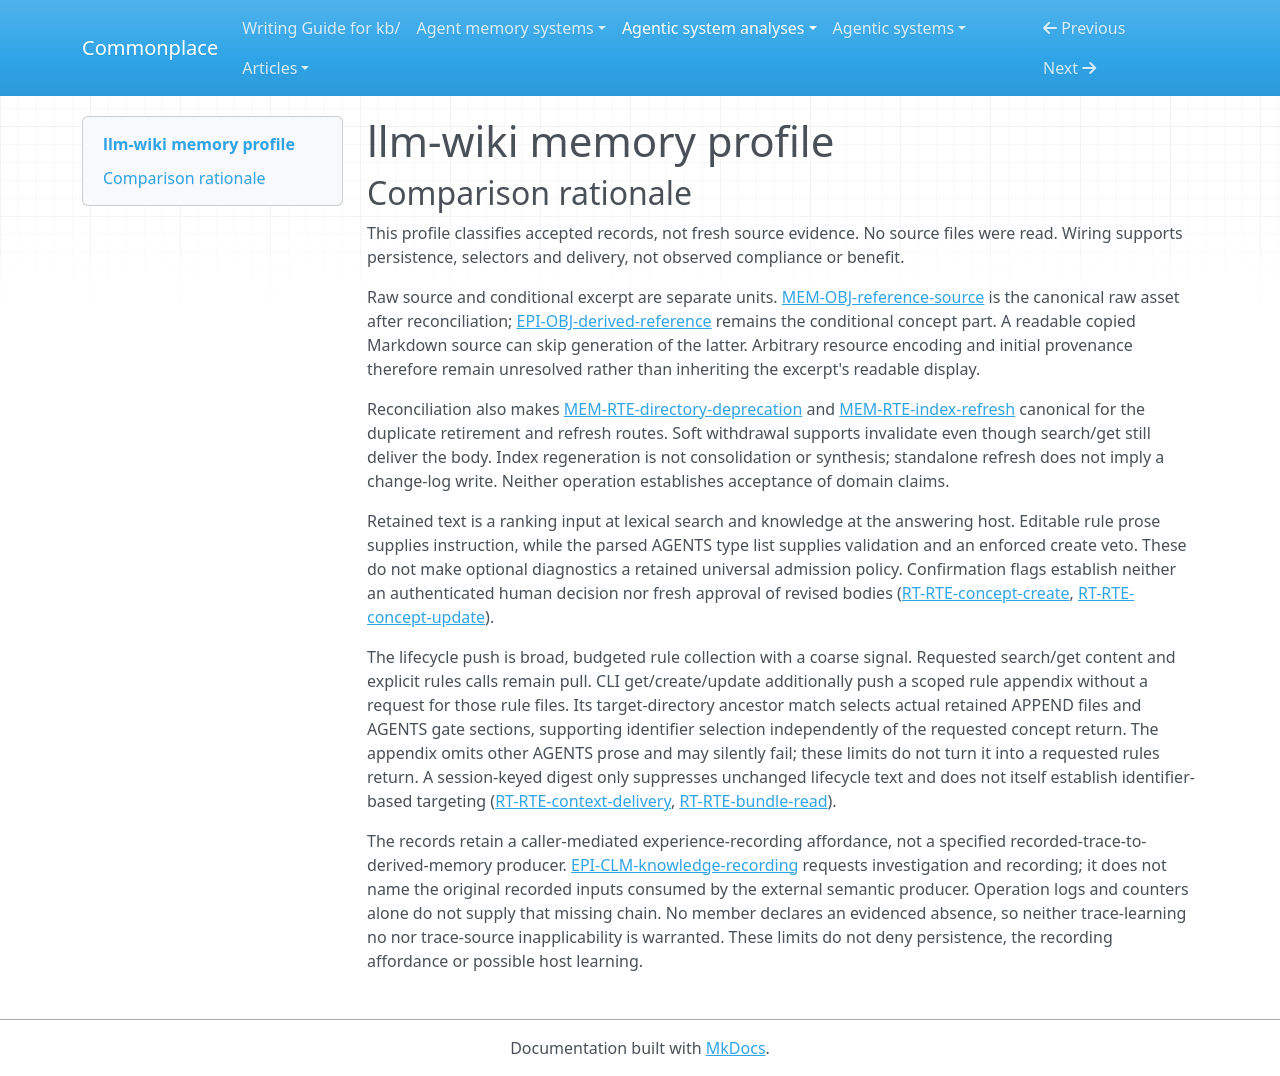

repository: zby/commonplace · page: agentic-system-analyses/retained/sidleo--llm-wiki/memory-profile/index.html · generator: mkdocs

---
type: agentic-system-analyses/types/agentic-system-memory-profile.md
description: "llm-wiki memory comparison of retained bundles, editable rules and access/control state."
run-id: AAS-2026-11-08-llm-wiki-97b740596442-01
source-identity: https://github.com/sidleo/llm-wiki
reviewed-boundary: f70e680d852a78d48504425d87252531e68c5624
memory-comparison:
  version: 2
  scope: "Through-use concept bodies/frontmatter, raw registered assets and conditional Reference pages, editable AGENTS/APPEND rules, derived indexes/logs, Git/Feishu replicas and recovery copies, registry, sync/autosync metadata and Codex context digest. Excludes ephemeral graphs/current tool returns, static shipped skill/schema/test code, and external host/provider storage, transcripts, weights and compaction."
  axes:
    storage_substrate:
      assessment: "known"
      units:
        -
          scope: "Local concepts, raw resources, navigation, operation logs, editable rules, access settings, sync ledger/backups and Codex digest"
          assessment: "known"
          findings:
            -
              value: "files"
              basis: "wired"
              records:
                - "memory.md#mem-obj-concept-body"
                - "memory.md#mem-obj-concept-metadata"
                - "memory.md#mem-obj-reference-source"
                - "memory.md#mem-obj-index"
                - "memory.md#mem-obj-log"
                - "memory.md#mem-obj-wiki-cloud"
                - "memory.md#mem-obj-wiki-registry"
                - "memory.md#mem-obj-wiki-autosync"
                - "runtime.md#rt-rte-context-delivery"
              note: "Markdown, copied assets, JSON control files and digest files persist on the local filesystem."
          records:
            - "memory.md#mem-obj-concept-body"
            - "memory.md#mem-obj-concept-metadata"
            - "memory.md#mem-obj-reference-source"
            - "memory.md#mem-obj-index"
            - "memory.md#mem-obj-log"
            - "memory.md#mem-obj-wiki-cloud"
            - "memory.md#mem-obj-wiki-registry"
            - "memory.md#mem-obj-wiki-autosync"
            - "runtime.md#rt-rte-context-delivery"
          note: "All named retained local parts use files, including symbolic control state."
        -
          scope: "Git-replicated bundle and retained history"
          assessment: "known"
          findings:
            -
              value: "repo"
              basis: "wired"
              records:
                - "runtime.md#rt-rte-remote-sync"
              note: "Local commits and Git history retain bundle revisions."
          records:
            - "runtime.md#rt-rte-remote-sync"
          note: "Git is a repository persistence route; live remote success is unobserved."
        -
          scope: "Feishu replicated bundle payloads"
          assessment: "known"
          findings:
            -
              value: "service-object"
              basis: "wired"
              records:
                - "runtime.md#rt-rte-remote-sync"
                - "memory.md#mem-obj-wiki-cloud"
              note: "Remote file/directory tokens address retained Feishu objects."
          records:
            - "runtime.md#rt-rte-remote-sync"
            - "memory.md#mem-obj-wiki-cloud"
          note: "Classifies target-side remote object references and transfer wiring, not service internals."
      records:
        - "memory.md#mem-obj-concept-body"
        - "memory.md#mem-obj-concept-metadata"
        - "memory.md#mem-obj-reference-source"
        - "memory.md#mem-obj-index"
        - "memory.md#mem-obj-log"
        - "memory.md#mem-obj-wiki-cloud"
        - "memory.md#mem-obj-wiki-registry"
        - "memory.md#mem-obj-wiki-autosync"
        - "runtime.md#rt-rte-context-delivery"
        - "runtime.md#rt-rte-remote-sync"
      note: "Inventory covers retained bundle objects, access/control files, backups and replication; ephemeral graphs and external host state are excluded."
    representational_form:
      assessment: "partial"
      units:
        -
          scope: "Concept prose, descriptive metadata, navigation descriptions, operation descriptions and editable rule prose at interpreting readers"
          assessment: "known"
          findings:
            -
              value: "natural-language"
              basis: "wired"
              records:
                - "memory.md#mem-obj-concept-body"
                - "memory.md#mem-obj-concept-metadata"
                - "memory.md#mem-obj-index"
                - "memory.md#mem-obj-log"
                - "runtime.md#rt-obj-append-system-prompt"
                - "runtime.md#rt-obj-agents"
              note: "Hosts interpret domain advice and rule prose; descriptions and operation history are readable text."
          records:
            - "memory.md#mem-obj-concept-body"
            - "memory.md#mem-obj-concept-metadata"
            - "memory.md#mem-obj-index"
            - "memory.md#mem-obj-log"
            - "runtime.md#rt-obj-append-system-prompt"
            - "runtime.md#rt-obj-agents"
          note: "Classification follows interpretation, not the presence of code fences."
        -
          scope: "IDs, type/tag/status fields, links, gate type lists, registry, sync/autosync metadata and context digest at fixed code consumers"
          assessment: "known"
          findings:
            -
              value: "symbolic"
              basis: "wired"
              records:
                - "memory.md#mem-obj-concept-metadata"
                - "memory.md#mem-obj-index"
                - "memory.md#mem-obj-wiki-cloud"
                - "memory.md#mem-obj-wiki-registry"
                - "memory.md#mem-obj-wiki-autosync"
                - "runtime.md#rt-obj-agents"
                - "runtime.md#rt-rte-context-delivery"
              note: "Code interprets field keys, identity mappings, type membership, timestamps and digests by fixed rules."
          records:
            - "memory.md#mem-obj-concept-metadata"
            - "memory.md#mem-obj-index"
            - "memory.md#mem-obj-wiki-cloud"
            - "memory.md#mem-obj-wiki-registry"
            - "memory.md#mem-obj-wiki-autosync"
            - "runtime.md#rt-obj-agents"
            - "runtime.md#rt-rte-context-delivery"
          note: "Fixed comparisons and selectors consume localized symbolic units."
        -
          scope: "Arbitrary imported raw assets and their backup payloads"
          assessment: "not-determinable"
          findings: []
          records:
            - "memory.md#mem-obj-reference-source"
            - "memory.md#mem-obj-wiki-cloud"
          note: "Copying opaque or binary files does not establish their representational form at a later consumer."
      records:
        - "memory.md#mem-obj-concept-body"
        - "memory.md#mem-obj-concept-metadata"
        - "memory.md#mem-obj-index"
        - "memory.md#mem-obj-log"
        - "runtime.md#rt-obj-append-system-prompt"
        - "runtime.md#rt-obj-agents"
        - "memory.md#mem-obj-wiki-cloud"
        - "memory.md#mem-obj-wiki-registry"
        - "memory.md#mem-obj-wiki-autosync"
        - "runtime.md#rt-rte-context-delivery"
        - "memory.md#mem-obj-reference-source"
      note: "Readable content and fixed-rule control parts are classified; imported arbitrary payloads and backup encodings retain local uncertainty."
    lineage:
      assessment: "partial"
      units:
        -
          scope: "Caller-authored concepts and editable rules"
          assessment: "known"
          findings:
            -
              value: "authored"
              basis: "afforded"
              records:
                - "memory.md#mem-obj-concept-body"
                - "runtime.md#rt-obj-append-system-prompt"
                - "runtime.md#rt-obj-agents"
                - "epistemic.md#epi-clm-knowledge-recording"
              note: "External authors/agents supply concepts and editable domain guidance."
          records:
            - "memory.md#mem-obj-concept-body"
            - "runtime.md#rt-obj-append-system-prompt"
            - "runtime.md#rt-obj-agents"
            - "epistemic.md#epi-clm-knowledge-recording"
          note: "Authored denotes a supported production path, not an authenticated author label."
        -
          scope: "Raw copies, migration outputs and remote acquisitions"
          assessment: "known"
          findings:
            -
              value: "imported"
              basis: "wired"
              records:
                - "memory.md#mem-obj-reference-source"
                - "memory.md#mem-rte-bundle-migration"
                - "runtime.md#rt-rte-remote-sync"
              note: "Explicit files, legacy collections and remote bundle content enter retained state."
          records:
            - "memory.md#mem-obj-reference-source"
            - "memory.md#mem-rte-bundle-migration"
            - "runtime.md#rt-rte-remote-sync"
          note: "Import preserves or maps existing material without establishing original source warrant."
        -
          scope: "Conditional Reference page, generated metadata, index/log, sync ledger, autosync results and digest"
          assessment: "known"
          findings:
            -
              value: "other-compiled"
              basis: "wired"
              records:
                - "epistemic.md#epi-obj-derived-reference"
                - "memory.md#mem-obj-concept-metadata"
                - "memory.md#mem-obj-index"
                - "memory.md#mem-obj-log"
                - "memory.md#mem-obj-wiki-cloud"
                - "memory.md#mem-obj-wiki-autosync"
                - "runtime.md#rt-rte-context-delivery"
              note: "Code derives excerpts, labels, navigation, operation entries and control state."
          records:
            - "epistemic.md#epi-obj-derived-reference"
            - "memory.md#mem-obj-concept-metadata"
            - "memory.md#mem-obj-index"
            - "memory.md#mem-obj-log"
            - "memory.md#mem-obj-wiki-cloud"
            - "memory.md#mem-obj-wiki-autosync"
            - "runtime.md#rt-rte-context-delivery"
          note: "Fixed transformations compile descriptions and control metadata; they do not by themselves extract semantic experience."
        -
          scope: "Actual initial concept/rule/configuration content and arbitrary source origin"
          assessment: "not-determinable"
          findings: []
          records:
            - "memory.md#mem-obj-concept-body"
            - "memory.md#mem-obj-reference-source"
            - "memory.md#mem-obj-wiki-registry"
            - "runtime.md#rt-obj-append-system-prompt"
          note: "No original authoring history or source/proposal trace establishes every retained item's provenance."
      records:
        - "memory.md#mem-obj-concept-body"
        - "runtime.md#rt-obj-append-system-prompt"
        - "runtime.md#rt-obj-agents"
        - "epistemic.md#epi-clm-knowledge-recording"
        - "memory.md#mem-obj-reference-source"
        - "memory.md#mem-rte-bundle-migration"
        - "runtime.md#rt-rte-remote-sync"
        - "epistemic.md#epi-obj-derived-reference"
        - "memory.md#mem-obj-concept-metadata"
        - "memory.md#mem-obj-index"
        - "memory.md#mem-obj-log"
        - "memory.md#mem-obj-wiki-cloud"
        - "memory.md#mem-obj-wiki-autosync"
        - "runtime.md#rt-rte-context-delivery"
        - "memory.md#mem-obj-wiki-registry"
      note: "Known authoring, copying and deterministic derivation paths coexist with unresolved initial content and raw-resource provenance."
    behavioral_authority:
      assessment: "known"
      units:
        -
          scope: "Concept bodies and displayed descriptive fields at requesting hosts"
          assessment: "known"
          findings:
            -
              value: "knowledge"
              basis: "wired"
              records:
                - "memory.md#mem-obj-concept-body"
                - "memory.md#mem-obj-concept-metadata"
                - "runtime.md#rt-rte-bundle-read"
              note: "Returned advice supplies later host reference/context."
          records:
            - "memory.md#mem-obj-concept-body"
            - "memory.md#mem-obj-concept-metadata"
            - "runtime.md#rt-rte-bundle-read"
          note: "The get display may omit structured provenance; knowledge delivery is not endorsement."
        -
          scope: "Retained concept body and indexed metadata at lexical search scorer"
          assessment: "known"
          findings:
            -
              value: "ranking"
              basis: "wired"
              records:
                - "memory.md#mem-obj-concept-body"
                - "memory.md#mem-obj-concept-metadata"
                - "runtime.md#rt-rte-bundle-read"
              note: "Text matches, fields and filters affect returned search order."
          records:
            - "memory.md#mem-obj-concept-body"
            - "memory.md#mem-obj-concept-metadata"
            - "runtime.md#rt-rte-bundle-read"
          note: "Retained text influences priority even though ranking code is fixed."
        -
          scope: "Editable APPEND and AGENTS prose at host instruction readers"
          assessment: "known"
          findings:
            -
              value: "instruction"
              basis: "wired"
              records:
                - "runtime.md#rt-bap-rule-delivery"
                - "runtime.md#rt-rte-context-delivery"
              note: "Retained directions are supplied as host guidance or requested rules."
          records:
            - "runtime.md#rt-bap-rule-delivery"
            - "runtime.md#rt-rte-context-delivery"
          note: "Wired channel is subject to truncation, cadence and host interpretation."
        -
          scope: "AGENTS type list at create admission code"
          assessment: "known"
          findings:
            -
              value: "validation"
              basis: "wired"
              records:
                - "runtime.md#rt-obj-agents"
                - "runtime.md#rt-rte-concept-create"
              note: "Type membership supplies the confirmation criterion."
            -
              value: "enforcement"
              basis: "wired"
              records:
                - "runtime.md#rt-obj-agents"
                - "runtime.md#rt-rte-concept-create"
              note: "Matching unconfirmed creates are refused on covered adapter paths."
          records:
            - "runtime.md#rt-obj-agents"
            - "runtime.md#rt-rte-concept-create"
          note: "Criteria and veto are separate forces of the same retained gate."
        -
          scope: "Registry, sync ledger, autosync settings/results and digest at resolvers, sync/scheduling and hook consumers"
          assessment: "known"
          findings:
            -
              value: "routing"
              basis: "wired"
              records:
                - "memory.md#mem-obj-wiki-registry"
                - "memory.md#mem-obj-wiki-cloud"
                - "memory.md#mem-obj-wiki-autosync"
                - "runtime.md#rt-rte-context-delivery"
                - "runtime.md#rt-rte-remote-sync"
              note: "Retained values select bundles, transfer/scheduling operations and whether context is injected."
            -
              value: "validation"
              basis: "wired"
              records:
                - "memory.md#mem-obj-wiki-registry"
                - "memory.md#mem-obj-wiki-cloud"
                - "memory.md#mem-obj-wiki-autosync"
                - "runtime.md#rt-rte-context-delivery"
                - "runtime.md#rt-rte-remote-sync"
              note: "Ledger comparisons provide conflict/destructive-action criteria."
            -
              value: "enforcement"
              basis: "wired"
              records:
                - "memory.md#mem-obj-wiki-registry"
                - "memory.md#mem-obj-wiki-cloud"
                - "memory.md#mem-obj-wiki-autosync"
                - "runtime.md#rt-rte-context-delivery"
                - "runtime.md#rt-rte-remote-sync"
              note: "Ledger-dependent refusal can block covered destructive actions; wrapper failures limit universal guarantees."
          records:
            - "memory.md#mem-obj-wiki-registry"
            - "memory.md#mem-obj-wiki-cloud"
            - "memory.md#mem-obj-wiki-autosync"
            - "runtime.md#rt-rte-context-delivery"
            - "runtime.md#rt-rte-remote-sync"
          note: "Operational control does not establish semantic learning."
      records:
        - "memory.md#mem-obj-concept-body"
        - "memory.md#mem-obj-concept-metadata"
        - "runtime.md#rt-rte-bundle-read"
        - "runtime.md#rt-bap-rule-delivery"
        - "runtime.md#rt-rte-context-delivery"
        - "runtime.md#rt-obj-agents"
        - "runtime.md#rt-rte-concept-create"
        - "memory.md#mem-obj-wiki-registry"
        - "memory.md#mem-obj-wiki-cloud"
        - "memory.md#mem-obj-wiki-autosync"
        - "runtime.md#rt-rte-remote-sync"
      note: "Covers recorded consumer paths, not unconsumed metadata or external model compliance. Static shipped schema/test predicates are excluded."
    write_agency:
      assessment: "partial"
      units:
        -
          scope: "Ungated agent concept recording and caller-directed update admission"
          assessment: "known"
          findings:
            -
              value: "automatic"
              basis: "wired"
              records:
                - "runtime.md#rt-rte-concept-create"
                - "runtime.md#rt-rte-concept-update"
                - "epistemic.md#epi-clm-knowledge-recording"
              note: "Software can admit externally agent-proposed content without a mandatory human content decision."
          records:
            - "runtime.md#rt-rte-concept-create"
            - "runtime.md#rt-rte-concept-update"
            - "epistemic.md#epi-clm-knowledge-recording"
          note: "These paths do not require a per-content human decision; configured confirmation alternatives are separate."
        -
          scope: "Ingest registration, migration mapping/copy, derived navigation/log/provenance and sync/control-state updates"
          assessment: "known"
          findings:
            -
              value: "automatic"
              basis: "wired"
              records:
                - "runtime.md#rt-rte-source-ingest"
                - "memory.md#mem-rte-bundle-migration"
                - "memory.md#mem-rte-index-refresh"
                - "memory.md#mem-obj-log"
                - "memory.md#mem-obj-concept-metadata"
                - "memory.md#mem-obj-wiki-cloud"
                - "memory.md#mem-obj-wiki-autosync"
                - "runtime.md#rt-rte-context-delivery"
              note: "Code admits copied and derived retained content/state after operation-level triggers."
          records:
            - "runtime.md#rt-rte-source-ingest"
            - "memory.md#mem-rte-bundle-migration"
            - "memory.md#mem-rte-index-refresh"
            - "memory.md#mem-obj-log"
            - "memory.md#mem-obj-concept-metadata"
            - "memory.md#mem-obj-wiki-cloud"
            - "memory.md#mem-obj-wiki-autosync"
            - "runtime.md#rt-rte-context-delivery"
          note: "Starting a bulk operation or timer is not approval of each derived retained item."
        -
          scope: "Cooperating human-confirmation workflow for configured create types"
          assessment: "known"
          findings:
            -
              value: "manual"
              basis: "afforded"
              records:
                - "runtime.md#rt-rte-concept-create"
                - "epistemic.md#epi-clm-knowledge-recording"
              note: "Guidance requests displaying the actual proposal and obtaining human approval before retry."
          records:
            - "runtime.md#rt-rte-concept-create"
            - "epistemic.md#epi-clm-knowledge-recording"
          note: "Classifies the prescribed human decision, not every flagged invocation."
        -
          scope: "Actual flagged creates, initial/directly edited rules/concepts, registry and autosync policy initialization or replacement"
          assessment: "not-determinable"
          findings: []
          records:
            - "runtime.md#rt-rte-concept-create"
            - "memory.md#mem-obj-wiki-registry"
            - "memory.md#mem-obj-wiki-autosync"
            - "runtime.md#rt-obj-append-system-prompt"
          note: "Flags and generic callers do not resolve whether a human supplied, edited or approved that particular content."
      records:
        - "runtime.md#rt-rte-concept-create"
        - "runtime.md#rt-rte-concept-update"
        - "epistemic.md#epi-clm-knowledge-recording"
        - "runtime.md#rt-rte-source-ingest"
        - "memory.md#mem-rte-bundle-migration"
        - "memory.md#mem-rte-index-refresh"
        - "memory.md#mem-obj-log"
        - "memory.md#mem-obj-concept-metadata"
        - "memory.md#mem-obj-wiki-cloud"
        - "memory.md#mem-obj-wiki-autosync"
        - "runtime.md#rt-rte-context-delivery"
        - "memory.md#mem-obj-wiki-registry"
        - "runtime.md#rt-obj-append-system-prompt"
      note: "Software admissions are established independently of physical I/O. Actual human approval and generic caller-controlled initialization remain unresolved."
    curation_operations:
      assessment: "partial"
      units:
        -
          scope: "Existing concept body/metadata revision"
          assessment: "known"
          findings:
            -
              value: "evolve"
              basis: "wired"
              records:
                - "runtime.md#rt-rte-concept-update"
              note: "Existing body can be replaced and fields merged."
          records:
            - "runtime.md#rt-rte-concept-update"
          note: "Caller-directed overwrite/merge revises retained entries."
        -
          scope: "Directory lifecycle withdrawal"
          assessment: "known"
          findings:
            -
              value: "invalidate"
              basis: "wired"
              records:
                - "memory.md#mem-rte-directory-deprecation"
              note: "Retained deprecated status withdraws recommended reliance without deleting the entry."
          records:
            - "memory.md#mem-rte-directory-deprecation"
          note: "History/body remain; ordinary retrieval does not enforce withdrawal."
        -
          scope: "External semantic synthesis/repair and unenumerated remote reconciliation transformations"
          assessment: "not-determinable"
          findings: []
          records:
            - "runtime.md#rt-rte-source-ingest"
            - "runtime.md#rt-rte-remote-sync"
            - "memory.md#mem-rte-bundle-diagnostics"
          note: "The records do not establish the actual semantic operation performed by external agents or enumerate all sync/adopt branches; index rebuild and existence checks add no curation value."
      records:
        - "runtime.md#rt-rte-concept-update"
        - "memory.md#mem-rte-directory-deprecation"
        - "runtime.md#rt-rte-source-ingest"
        - "runtime.md#rt-rte-remote-sync"
        - "memory.md#mem-rte-bundle-diagnostics"
      note: "Implemented replacement and soft withdrawal are classified; requested semantic work and exhaustive remote reconciliation do not establish a complete operation inventory."
    read_back_direction:
      assessment: "known"
      units:
        -
          scope: "Requested list/search/get/rules and explicit source/navigation/recovery reads"
          assessment: "known"
          findings:
            -
              value: "pull"
              basis: "wired"
              records:
                - "runtime.md#rt-rte-bundle-read"
                - "runtime.md#rt-rte-context-delivery"
                - "memory.md#mem-obj-reference-source"
                - "memory.md#mem-obj-index"
                - "memory.md#mem-obj-log"
                - "memory.md#mem-obj-wiki-cloud"
              note: "Bundle and explicit rule requests return selected retained content to the requesting host."
            -
              value: "pull"
              basis: "afforded"
              records:
                - "runtime.md#rt-rte-bundle-read"
                - "runtime.md#rt-rte-context-delivery"
                - "memory.md#mem-obj-reference-source"
                - "memory.md#mem-obj-index"
                - "memory.md#mem-obj-log"
                - "memory.md#mem-obj-wiki-cloud"
              note: "File navigation and explicit recovery/resource reads can obtain retained material outside ordinary graph results."
          records:
            - "runtime.md#rt-rte-bundle-read"
            - "runtime.md#rt-rte-context-delivery"
            - "memory.md#mem-obj-reference-source"
            - "memory.md#mem-obj-index"
            - "memory.md#mem-obj-log"
            - "memory.md#mem-obj-wiki-cloud"
          note: "Tool retrieval is wired; separate file/resource consumption is an affordance."
        -
          scope: "Lifecycle/initialize instruction injection"
          assessment: "known"
          findings:
            -
              value: "push"
              basis: "wired"
              records:
                - "runtime.md#rt-rte-context-delivery"
              note: "Host lifecycle hooks/context builders collect instructions for later host invocations."
          records:
            - "runtime.md#rt-rte-context-delivery"
          note: "Code independently supplies retained APPEND material without a specific request for those files."
        -
          scope: "Automatic scoped CLI rule appendix on get/create/update"
          assessment: "known"
          findings:
            -
              value: "push"
              basis: "wired"
              records:
                - "runtime.md#rt-rte-context-delivery"
                - "runtime.md#rt-rte-bundle-read"
              note: "The CLI independently appends retained APPEND ancestor text and AGENTS gate sections to concept or mutation output; those rule files were not requested."
          records:
            - "runtime.md#rt-rte-context-delivery"
            - "runtime.md#rt-rte-bundle-read"
          note: "Get's requested body remains pull. Create/update results and get output separately carry this automatic rule delivery, subject to silent appendix failure."
      records:
        - "runtime.md#rt-rte-bundle-read"
        - "runtime.md#rt-rte-context-delivery"
        - "memory.md#mem-obj-reference-source"
        - "memory.md#mem-obj-index"
        - "memory.md#mem-obj-log"
        - "memory.md#mem-obj-wiki-cloud"
      note: "Requested content returns, broad lifecycle injection and automatic CLI rule appendices are distinct operations. The appendix is push even when attached to a requested concept or mutation result. External host compaction and hypothetical deployed file readers are excluded."
    read_back_signal:
      assessment: "known"
      units:
        -
          scope: "APPEND collection on host lifecycle/initialize or changed Codex submissions"
          assessment: "known"
          findings:
            -
              value: "coarse"
              basis: "wired"
              records:
                - "runtime.md#rt-rte-context-delivery"
              note: "Root and nonhidden directory rule files are broadly collected, budgeted and sometimes suppressed unchanged; no task-targeted identity match selects delivered content."
          records:
            - "runtime.md#rt-rte-context-delivery"
          note: "Trigger is lifecycle/initialize; inputs are selected bundle, file availability, directory order, caps/cache and rendered digest; selected parts are broad retained APPEND text."
        -
          scope: "Directory-ancestor selection of automatic CLI get/create/update rule appendices"
          assessment: "known"
          findings:
            -
              value: "identifier"
              basis: "wired"
              records:
                - "runtime.md#rt-rte-context-delivery"
                - "runtime.md#rt-rte-bundle-read"
              note: "The operated-on concept's directory identifies its root-to-directory ancestor chain; matching ancestor locations select delivered APPEND text and AGENTS gate sections."
          records:
            - "runtime.md#rt-rte-context-delivery"
            - "runtime.md#rt-rte-bundle-read"
          note: "Trigger is CLI get/create/update output. Selection input is the target directory, not merely a displayed concept ID: the ancestor match selects actual retained rule parts. APPEND text is included in full for that chain; AGENTS prose outside gate sections is omitted. Appendix errors can suppress delivery."
      records:
        - "runtime.md#rt-rte-context-delivery"
        - "runtime.md#rt-rte-bundle-read"
      note: "Inventory includes broad lifecycle collection (coarse) and directory-ancestor CLI appendix selection (identifier). Requested query/ID selection of concept content remains pull; it does not erase the separate automatic rule selection."
    trace_learning:
      assessment: "not-determinable"
      units:
        -
          scope: "External agent investigation/root-cause to retained concept and later retrieval"
          assessment: "not-determinable"
          findings: []
          records:
            - "memory.md#mem-obj-concept-body"
            - "runtime.md#rt-rte-concept-create"
            - "epistemic.md#epi-clm-knowledge-recording"
          note: "Guidance requests recording discoveries, but records do not identify consumed recorded session/tool/event/trajectory inputs for the semantic producer. No automatic trace-fed transformation is established merely by the write API."
        -
          scope: "Operational log, autosync outcomes, ledger and digest maintenance"
          assessment: "not-determinable"
          findings: []
          records:
            - "memory.md#mem-obj-log"
            - "memory.md#mem-obj-wiki-autosync"
            - "memory.md#mem-obj-wiki-cloud"
            - "runtime.md#rt-rte-context-delivery"
          note: "Outcome retention and scheduling/suppression control are documented, not a qualifying durable behavior-shaping trace transformation. With no evidenced-absence declaration, no controlled no is assigned."
      records:
        - "memory.md#mem-obj-concept-body"
        - "runtime.md#rt-rte-concept-create"
        - "epistemic.md#epi-clm-knowledge-recording"
        - "memory.md#mem-obj-log"
        - "memory.md#mem-obj-wiki-autosync"
        - "memory.md#mem-obj-wiki-cloud"
        - "runtime.md#rt-rte-context-delivery"
      note: "No bounded absence record supports a local no. A caller-mediated experience-recording affordance lacks a specified original trace-fed write chain sufficient to classify yes."
    trace_source:
      assessment: "not-determinable"
      units:
        -
          scope: "Caller-mediated experience recording and operational-state alternatives"
          assessment: "not-determinable"
          findings: []
          records:
            - "memory.md#mem-obj-concept-body"
            - "memory.md#mem-obj-reference-source"
            - "memory.md#mem-obj-log"
            - "memory.md#mem-obj-wiki-autosync"
            - "epistemic.md#epi-clm-knowledge-recording"
          note: "A source path, task discovery or operation entry does not establish which original recorded activity fed a qualifying update; no trace source value is asserted."
      records:
        - "memory.md#mem-obj-concept-body"
        - "memory.md#mem-obj-reference-source"
        - "memory.md#mem-obj-log"
        - "memory.md#mem-obj-wiki-autosync"
        - "epistemic.md#epi-clm-knowledge-recording"
      note: "Original trace inputs are not established for a qualifying automatic learning write; unresolved learning prevents inapplicability."
---

# llm-wiki memory profile

## Comparison rationale

This profile classifies accepted records, not fresh source evidence. No source files were read. Wiring supports persistence, selectors and delivery, not observed compliance or benefit.

Raw source and conditional excerpt are separate units. [MEM-OBJ-reference-source](memory.md#mem-obj-reference-source) is the canonical raw asset after reconciliation; [EPI-OBJ-derived-reference](epistemic.md#epi-obj-derived-reference) remains the conditional concept part. A readable copied Markdown source can skip generation of the latter. Arbitrary resource encoding and initial provenance therefore remain unresolved rather than inheriting the excerpt's readable display.

Reconciliation also makes [MEM-RTE-directory-deprecation](memory.md#mem-rte-directory-deprecation) and [MEM-RTE-index-refresh](memory.md#mem-rte-index-refresh) canonical for the duplicate retirement and refresh routes. Soft withdrawal supports invalidate even though search/get still deliver the body. Index regeneration is not consolidation or synthesis; standalone refresh does not imply a change-log write. Neither operation establishes acceptance of domain claims.

Retained text is a ranking input at lexical search and knowledge at the answering host. Editable rule prose supplies instruction, while the parsed AGENTS type list supplies validation and an enforced create veto. These do not make optional diagnostics a retained universal admission policy. Confirmation flags establish neither an authenticated human decision nor fresh approval of revised bodies ([RT-RTE-concept-create](runtime.md#rt-rte-concept-create), [RT-RTE-concept-update](runtime.md#rt-rte-concept-update)).

The lifecycle push is broad, budgeted rule collection with a coarse signal. Requested search/get content and explicit rules calls remain pull. CLI get/create/update additionally push a scoped rule appendix without a request for those rule files. Its target-directory ancestor match selects actual retained APPEND files and AGENTS gate sections, supporting identifier selection independently of the requested concept return. The appendix omits other AGENTS prose and may silently fail; these limits do not turn it into a requested rules return. A session-keyed digest only suppresses unchanged lifecycle text and does not itself establish identifier-based targeting ([RT-RTE-context-delivery](runtime.md#rt-rte-context-delivery), [RT-RTE-bundle-read](runtime.md#rt-rte-bundle-read)).

The records retain a caller-mediated experience-recording affordance, not a specified recorded-trace-to-derived-memory producer. [EPI-CLM-knowledge-recording](epistemic.md#epi-clm-knowledge-recording) requests investigation and recording; it does not name the original recorded inputs consumed by the external semantic producer. Operation logs and counters alone do not supply that missing chain. No member declares an evidenced absence, so neither trace-learning no nor trace-source inapplicability is warranted. These limits do not deny persistence, the recording affordance or possible host learning.
